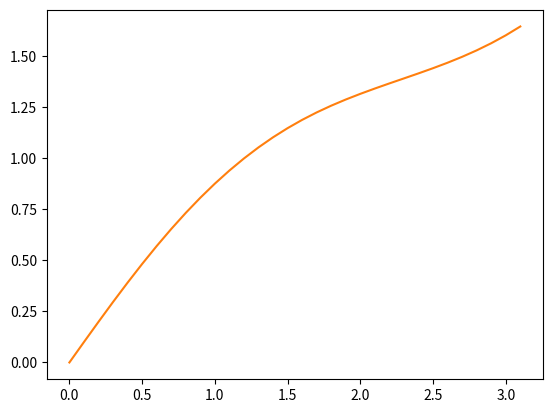

Python code for this plot:
# -*- coding: utf-8 -*-
"""
Created on Tue Jul 12 17:13:26 2022

[redacted]

For calculating the impedance of the equivelent circuit of the perovsite.

Might also give the separate current for the ionic and electronic part.




"""

import numpy as np
from scipy.integrate import solve_ivp
import matplotlib.pyplot as plt

q = 1.6e-19     #charge of electron
k = 1.38e-23    #boltzmann constant
T = 300     #room temperature


def Zcap(C , w):    #the impedance of a capacitor
    return 1/(1j * w * C)


#define the circuit of an equivalent circuit of a pervskite device
#required parameters are
#C_a,b,c,g: the capacitors in the circuit. See Onenote
#J_s: the saturation current of the transistor
#n: the ideality factor the transistor
#R_i: the ionic resistence
#V: the background voltage
#w: the frequency of the perturbation
#


def find_imp(w, C_a, C_b, R_i, C_g, C_c, J_s, n, V, q_init):  
    q_init = q_init
    #dQdt = (V - Q/C_a - Q/C_b - Q/C_c)/R_i                 
    F = lambda t, Q: (V - Q/C_a - Q/C_b - Q/C_c)/R_i      #the ODE of the ionic branch
    #now solve for Q
    t_eval = np.arange(0, 10, 0.1)                      #times at which store in solution
    sol = solve_ivp(F, [0, 10], [q_init], t_eval=t_eval)     #approximate the solution in interval [0, 10], initial value of q
    v1 = V - sol.y[0][-1]/C_a  #the voltage connecting to thetransistor
    J1 = J_s*(np.e**(q*(v1)/(n*k*T)) - np.e**(q*(v1 - V)/(n*k*T))) #finding J_1by using the property of thransistor
    Z_elct = 1/(J_s*(q/(k*T))*J1)   #finding the impedance of the electronic branch by differentiating dJ/dv
    Z_d = 1 / (1/Zcap(C_g,w) + R_i)
    Z_ion = (Zcap(C_a,w) + Zcap(C_b,w) + Zcap(C_c,w) + Z_d)
    Z_tot = 1 / (1/Z_ion + 1/ Z_elct)
    return Z_tot



def find_implist(w_h, w_l,  C_a, C_b, R_i, C_g, C_c, J_s, n, V, q_init):
    wlist = np.arange(w_h, w_l, 1e-3)        #first resistence, second resistance, capacitance, type of plot(Nyquist or freqency)
    zrlist = []                                 #reference Note section 1
    zilist = []
    fzlist = []                                 #the y axis of the Bode spectrum (the effective capacitance)
   # n = 0
    for w in wlist:
       # print(n)
        #n += 1
        z = find_imp(w, C_a, C_b, R_i, C_g, C_c, J_s, n, V, q_init)
        zrlist.append(z.real)
        zilist.append(-z.imag)                    # use positive zimag to keep image in first quadrant
        fzlist.append((1/z).imag / w)           #fzlist is the effective capacitance term in the Bode plot y axis
    return np.array(wlist), np.array(zrlist), np.array(zilist), fzlist


#%%
#a, b, c, d= find_implist(1e-4, 10., 1., 1., 1., 1., 1., 1., 1., 1., 0)  
a, b, c, d= find_implist(1e-4, 10, 1,1,4,4,1,1, 1,5,1)
print(a)

#%%
plt.plot(b,c)

#%%
#b = find_imp(10., 1., 1., 1., 1., 1., 1., 1., 1., 0)
b = find_imp(1e-4, 1e-4,1e-4,4,4,1e-4,1e-4, 1,5,1)





#%% try solving an arbirary ODE

F = lambda x, y: (np.cos(x)+x-y)
t_eval = np.arange(0, np.pi, 0.1)
sol = solve_ivp(F, [0,np.pi], [0], t_eval = t_eval)

plt.plot(sol.t, sol.y[0])













































